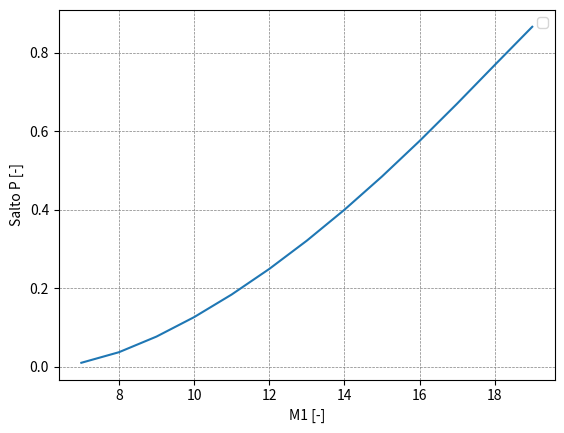

Write Python code to recreate this figure.
import numpy as np
from scipy.optimize import fsolve
from matplotlib import pyplot as plt

def f(variables):
  (P, R, T, A)= variables
  f1 = -P+(1 + A)*R*T 
  f2 = -P + 1+(7/5)*(1-1/R)*M1**2 
  f3 = -T+(6-1/R-2*A*bd-2*(1-A)*bv/(np.exp(bv/T)-1))/(2*(A+3)-(1+ A)*R)  #-T+(6-1/R-2*A*bd)/(8-R*(1+A))
  f4 = -A**2/(1-A)+B*np.exp(-bd/T)*(T**0.5)*(1-np.exp(-bv/T))/R
  #Aproximación
  #f4 = -A**2/(1-A)+R*B*np.exp(-bd/T)
  return [f1,f2,f3,f4]

#Inputs
T1=300 
p1=1E5
#-----------***-----------
#Propiedades del gas
#Def para O2
Mm=31.9988/1000
Tv=2270
Td=59500
#-----------***-----------

#Constant
R_cte=8.31451
G=25/3 
m= 2.6567*10**-26 
tr=2.08 
kb= 1.380648*10**-23 
h = 1.05457*10**-34

Pjump_dis=[]
Tjump_dis=[]
Rjump_dis=[]
alpha_dis=[]

Pjump_perf=[]
Tjump_perf=[]
Rjump_perf=[]
alpha_perf=[]

M1_in=[]
for M1 in np.arange(7,20, 1):

    Rg=R_cte/Mm
    rho1=p1/(Rg*T1)
    
    a1=(Rg*7/5*T1)**0.5
    bv = Tv/T1 
    bd = Td/T1 
    B=(G*m*tr*T1**0.5*(np.pi*m*kb/h**2)**(3/2))/rho1
    if M1<=16:
        (Pjump,Rjump, Tjump, alpha)=fsolve(f, ((7*M1**2-1)/(6), (6*M1**2)/(M1**2+5), (7*M1**2-1)*(M1**2+5)/(36*M1**2),0.2))
    else:
        (Pjump,Rjump, Tjump, alpha)=fsolve(f, ((7*M1**2-1)/(6), (6*M1**2)/(M1**2+5), (7*M1**2-1)*(M1**2+5)/(36*M1**2),0.5))
    """elif M1>=12:
        (Pjump,Rjump, Tjump, alpha)=fsolve(f, ((7*M1**2-1)/(6), 9, 9,0.2))
    else:
        (Pjump,Rjump, Tjump, alpha)=fsolve(f, ((7*M1**2-1)/(6), (6*M1**2)/(M1**2+5), (7*M1**2-1)*(M1**2+5)/(36*M1**2),0.3))
    """    
    alpha_r=alpha*(1-alpha)/(2-alpha)
    alpha_T=-alpha_r*(0.5+bd*(1-(1+bv/bd)*np.exp(bv/Tjump))/(Tjump*(1-np.exp(-bv/Tjump))))
    
    evib=(bv/Tjump)/(-1+np.exp(bv/Tjump))
    a21=((5*Tjump/7)*(1+alpha+alpha_r+(1+alpha+alpha_T)*(2*(1+alpha)-alpha_r*(1-evib+2*bd/Tjump))/(5+alpha+2*(1-alpha)*evib**2*np.exp(-bv/Tjump)+alpha_T*(1-2*evib+2*bd/Tjump))))**0.5
    
    M2=M1/(Rjump*a21)
   
    M1_in=np.append(M1_in,M1)
    Tjump_dis=np.append(Tjump_dis,Tjump)
    Rjump_dis=np.append(Rjump_dis,Rjump)
    alpha_dis=np.append(alpha_dis,alpha)
    Pjump_dis=np.append(Pjump_dis,Pjump)

    Tjump_perf=np.append(Tjump_perf,(7*M1**2-1)*(M1**2+5)/(36*M1**2))
    Rjump_perf=np.append(Rjump_perf,(6*M1**2)/(M1**2+5))
    Pjump_perf=np.append(Pjump_perf,(7*M1**2-1)/(6))

#plt.plot(M1_in,Tjump_dis, color='blue', label="O\u2082 dis") 
#plt.plot(M1_in,Tjump_perf, color='orange',label="O\u2082 perfecto")

#plt.plot(M1_in,Rjump_dis, color='blue', label="O\u2082 dis") 
#plt.plot(M1_in,Rjump_perf)
plt.plot(M1_in,alpha_dis)
#plt.plot(M1_in,Pjump_dis, color='blue', label="O\u2082 dis") 
#plt.plot(M1_in,Pjump_perf, color='orange',label="O\u2082 perfecto")

plt.grid(color='grey', linestyle='--', linewidth=0.5)
plt.xlabel('M1 [-]')
plt.ylabel('Salto P [-]') #para alpha \u03B1  rho \u03C1
plt.legend(ncol=3)
plt.show()
